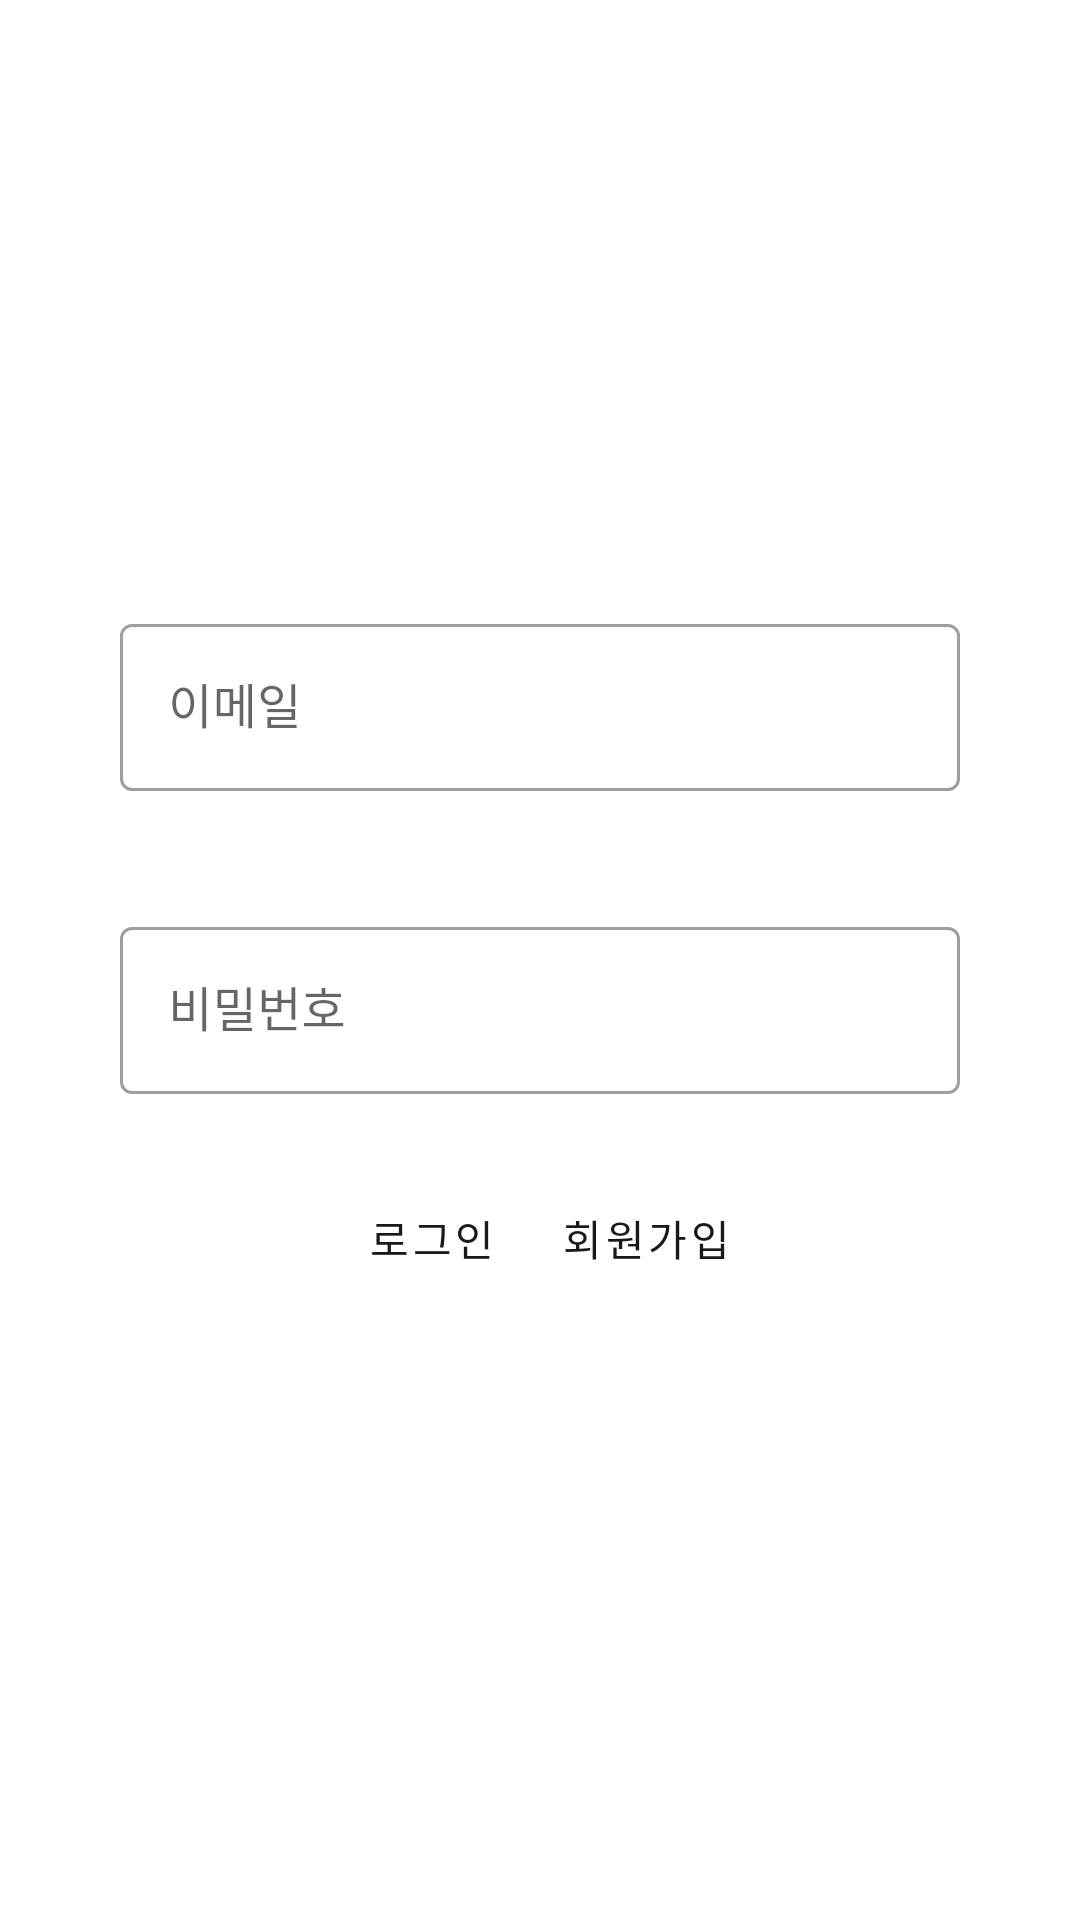

Reconstruct the res/layout file that produces this screen, plus the resources it refers to.
<!-- AndroidManifest.xml: application theme Theme.Frontend -->
<!-- res/layout/activity_login.xml -->
<?xml version="1.0" encoding="utf-8"?>
<androidx.constraintlayout.widget.ConstraintLayout xmlns:android="http://schemas.android.com/apk/res/android"
    xmlns:app="http://schemas.android.com/apk/res-auto"
    xmlns:tools="http://schemas.android.com/tools"
    android:layout_width="match_parent"
    android:layout_height="match_parent"
    tools:context=".auth.LoginActivity">

    <com.google.android.material.textfield.TextInputLayout
        android:id="@+id/etEmailLayout"
        style="@style/Widget.MaterialComponents.TextInputLayout.OutlinedBox"
        android:layout_width="0dp"
        android:layout_height="wrap_content"
        android:layout_marginLeft="40dp"
        android:layout_marginRight="40dp"
        android:hint="이메일"
        app:layout_constraintBottom_toBottomOf="parent"
        app:layout_constraintEnd_toEndOf="parent"
        app:layout_constraintStart_toStartOf="parent"
        app:layout_constraintTop_toTopOf="parent"
        app:layout_constraintVertical_bias="0.35">

        <com.google.android.material.textfield.TextInputEditText
            android:id="@+id/etEmail"
            android:layout_width="match_parent"
            android:layout_height="wrap_content"
            android:inputType="textEmailAddress"/>

    </com.google.android.material.textfield.TextInputLayout>
    <com.google.android.material.textfield.TextInputLayout
        android:id="@+id/etPasswordLayout"
        style="@style/Widget.MaterialComponents.TextInputLayout.OutlinedBox"
        android:layout_width="0dp"
        android:layout_height="wrap_content"
        android:layout_marginTop="40dp"
        android:layout_marginLeft="40dp"
        android:layout_marginRight="40dp"
        android:hint="비밀번호"
        app:layout_constraintEnd_toEndOf="parent"
        app:layout_constraintStart_toStartOf="parent"
        app:layout_constraintTop_toBottomOf="@+id/etEmailLayout" >

        <com.google.android.material.textfield.TextInputEditText
            android:id="@+id/etPassword"
            android:layout_width="match_parent"
            android:layout_height="wrap_content"
            android:inputType="textPassword" />
    </com.google.android.material.textfield.TextInputLayout>


    <Button
        android:id="@+id/btnLogin"
        style="?attr/materialButtonOutlinedStyle"
        android:layout_width="wrap_content"
        android:layout_height="wrap_content"
        android:layout_marginStart="100dp"
        android:layout_marginLeft="100dp"
        android:layout_marginTop="24dp"
        android:text="로그인"
        app:layout_constraintStart_toStartOf="parent"
        app:layout_constraintTop_toBottomOf="@+id/etPasswordLayout" />

    <Button
        android:id="@+id/btnSignUp"
        style="?attr/materialButtonOutlinedStyle"
        android:layout_width="wrap_content"
        android:layout_height="wrap_content"
        android:layout_marginTop="24dp"
        android:layout_marginEnd="100dp"
        android:layout_marginRight="100dp"
        android:text="회원가입"
        app:layout_constraintEnd_toEndOf="parent"
        app:layout_constraintTop_toBottomOf="@+id/etPasswordLayout" />

</androidx.constraintlayout.widget.ConstraintLayout>
<!-- resources referenced by this layout -->
<resources>
  <style name="Theme.Frontend" parent="Theme.MaterialComponents.DayNight.DarkActionBar">
          <item name="windowNoTitle">true</item>
          
          <item name="colorPrimary">@color/secondary_grey_black_13</item>
          <item name="colorPrimaryVariant">@color/secondary_grey_black_13</item>
          <item name="colorOnPrimary">@color/white</item>
          
          <item name="colorSecondary">@color/secondary_grey_black_13</item>
          <item name="colorSecondaryVariant">@color/secondary_grey_black_13</item>
          <item name="colorOnSecondary">@color/white</item>
          
          <item name="android:statusBarColor" tools:targetApi="l">?attr/colorPrimaryVariant</item>
          
      </style>
  <color name="secondary_grey_black_13">#1A1919</color>
  <color name="white">#FFFFFFFF</color>
</resources>
